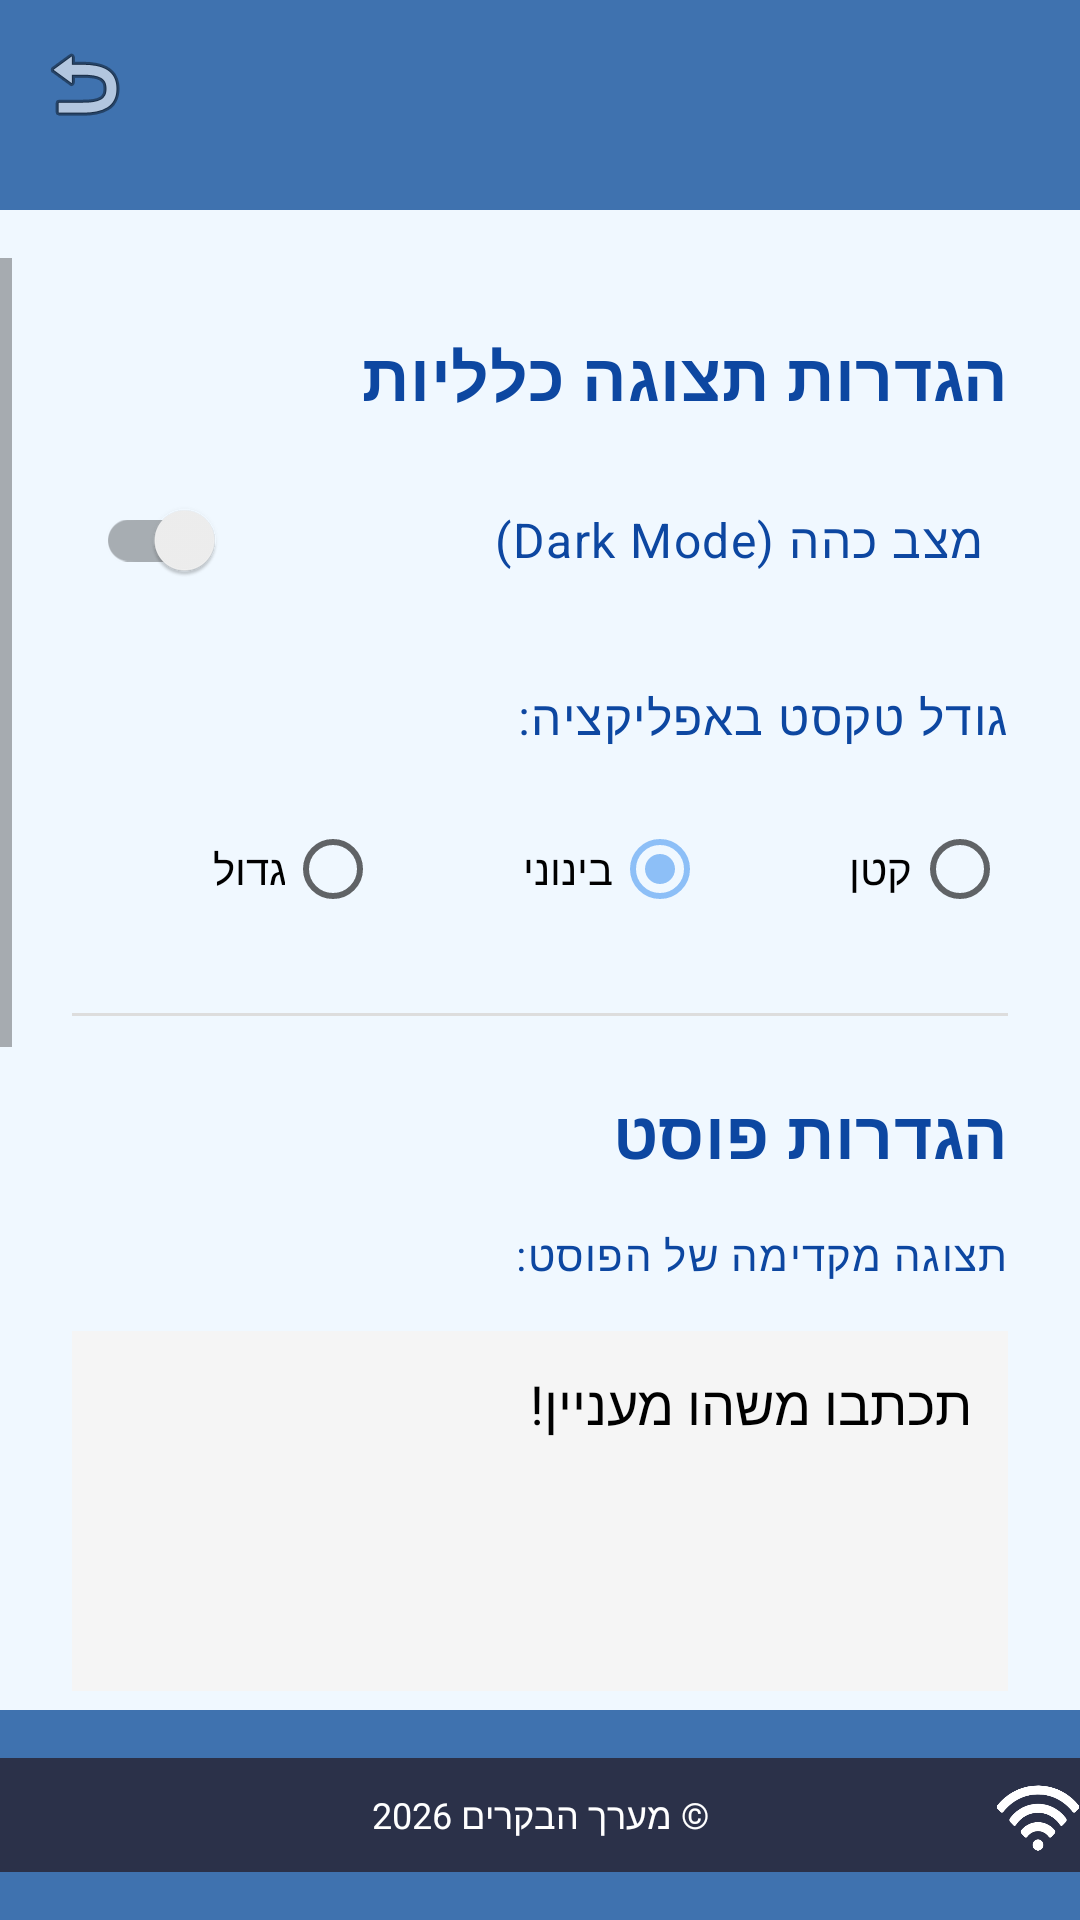

Produce the Android XML layout that renders to this screen, including the resource entries it uses.
<!-- AndroidManifest.xml: application theme Theme.MyFinal -->
<!-- res/layout/activity_preferred_settings_p.xml -->
<?xml version="1.0" encoding="utf-8"?>
<LinearLayout xmlns:android="http://schemas.android.com/apk/res/android"
    xmlns:app="http://schemas.android.com/apk/res-auto"
    xmlns:tools="http://schemas.android.com/tools"
    android:id="@+id/main"
    android:layout_width="match_parent"
    android:layout_height="match_parent"
    android:orientation="vertical"
    android:layoutDirection="rtl"
    tools:context=".PreferredSettingsP"> <androidx.appcompat.widget.Toolbar
    android:id="@+id/toolbar"
    android:layout_width="match_parent"
    android:layout_height="70dp"
    android:background="@color/base1"
    android:layout_marginBottom="16dp"
    app:navigationIcon="@android:drawable/ic_menu_revert"
    app:contentInsetStart="0dp"
    app:contentInsetEnd="0dp"
    android:layoutDirection="ltr" />

    <ScrollView
        android:layout_width="match_parent"
        android:layout_height="0dp"
        android:layout_weight="1"
        android:fillViewport="true">

        <LinearLayout
            android:layout_width="match_parent"
            android:layout_height="wrap_content"
            android:orientation="vertical"
            android:padding="24dp">

            <TextView
                android:layout_width="wrap_content"
                android:layout_height="wrap_content"
                style="@style/TextAppearance.MyApp.Title"
                android:text="הגדרות תצוגה כלליות"
                android:textSize="22sp"
                android:layout_marginBottom="16dp" />

            <androidx.appcompat.widget.SwitchCompat
                android:id="@+id/swDarkMode"
                android:layout_width="match_parent"
                android:layout_height="wrap_content"
                android:text="מצב כהה (Dark Mode)"
                style="@style/TextAppearance.MyApp.RegularText"
                android:padding="8dp" />

            <TextView
                android:layout_width="wrap_content"
                android:layout_height="wrap_content"
                android:text="גודל טקסט באפליקציה:"
                style="@style/TextAppearance.MyApp.RegularText"
                android:layout_marginTop="16dp" />

            <RadioGroup
                android:id="@+id/rgAppTextSize"
                android:layout_width="match_parent"
                android:layout_height="wrap_content"
                android:orientation="horizontal"
                android:layout_marginTop="8dp">
                <RadioButton android:id="@+id/rbSmall" android:layout_width="wrap_content" android:layout_height="wrap_content" android:text="קטן" android:layout_weight="1"/>
                <RadioButton android:id="@+id/rbMedium" android:layout_width="wrap_content" android:layout_height="wrap_content" android:text="בינוני" android:checked="true" android:layout_weight="1"/>
                <RadioButton android:id="@+id/rbLarge" android:layout_width="wrap_content" android:layout_height="wrap_content" android:text="גדול" android:layout_weight="1"/>
            </RadioGroup>

            <View
                android:layout_width="match_parent"
                android:layout_height="1dp"
                android:background="#DDDDDD"
                android:layout_marginVertical="24dp" />

            <TextView
                android:layout_width="wrap_content"
                android:layout_height="wrap_content"
                style="@style/TextAppearance.MyApp.Title"
                android:text="הגדרות פוסט"
                android:textSize="22sp"
                android:layout_marginBottom="16dp" />

            <TextView
                android:layout_width="wrap_content"
                android:layout_height="wrap_content"
                android:text="תצוגה מקדימה של הפוסט:"
                style="@style/TextAppearance.MyApp.RegularText"
                android:textSize="14sp" />

            <FrameLayout
                android:layout_width="match_parent"
                android:layout_height="120dp"
                android:layout_marginTop="8dp"
                android:background="#F5F5F5"
                android:padding="12dp">

                <TextView
                    android:id="@+id/tvPostPreview"
                    android:layout_width="match_parent"
                    android:layout_height="match_parent"
                    android:text="תכתבו משהו מעניין!"
                    android:gravity="right"
                    android:textSize="18sp"
                    android:textColor="#000000" />
            </FrameLayout>

            <TextView
                android:id="@+id/tvPostSizeLabel"
                android:layout_width="wrap_content"
                android:layout_height="wrap_content"
                android:text="גודל גופן בפוסט: 18"
                style="@style/TextAppearance.MyApp.RegularText"
                android:layout_marginTop="20dp" />

            <SeekBar
                android:id="@+id/sbPostTextSize"
                android:layout_width="match_parent"
                android:layout_height="wrap_content"
                android:min="12"
                android:max="28"
                android:progress="18"
                android:layout_marginTop="8dp" />

            <TextView
                android:layout_width="wrap_content"
                android:layout_height="wrap_content"
                android:text="בחר סגנון פונט:"
                style="@style/TextAppearance.MyApp.RegularText"
                android:layout_marginTop="16dp" />

            <Spinner
                android:id="@+id/spFontType"
                android:layout_width="match_parent"
                android:layout_height="48dp"
                android:layout_marginTop="8dp"
                android:background="@android:drawable/btn_dropdown" />

            <Button
                android:id="@+id/btnPickColor"
                android:layout_width="match_parent"
                android:layout_height="wrap_content"
                android:layout_marginTop="24dp"
                style="@style/Widget.MyApp.Button"
                android:text="בחר צבע לטקסט הפוסט" />

            <Button
                android:id="@+id/btnSaveSettings"
                android:layout_width="match_parent"
                android:layout_height="60dp"
                android:layout_marginTop="40dp"
                android:layout_marginBottom="24dp"
                android:backgroundTint="@color/base1"
                android:text="שמור את כל ההגדרות"
                android:textColor="@android:color/white"
                android:textSize="18sp"
                android:textStyle="bold" />

        </LinearLayout>
    </ScrollView>

    <FrameLayout
        android:layout_width="match_parent"
        android:layout_height="70dp">
        <View
            android:id="@+id/bottomSeparator"
            android:layout_width="match_parent"
            android:layout_height="match_parent"
            android:background="@color/base1" />
        <TextView
            android:id="@+id/tvFooter"
            android:layout_width="match_parent"
            android:layout_height="38dp"
            android:text="© מערך הבקרים 2026"
            android:textSize="12sp"
            android:textColor="@android:color/white"
            android:background="#2B3149"
            android:gravity="center"
            android:layout_gravity="center" />
        <ImageView
            android:id="@+id/ivWifi"
            android:layout_width="28dp"
            android:layout_height="28dp"
            android:layout_gravity="bottom|right"
            android:layout_marginEnd="16dp"
            android:layout_marginBottom="20dp"
            android:src="@drawable/wifi"
            app:tint="@android:color/white"/>
    </FrameLayout>
</LinearLayout>
<!-- resources referenced by this layout -->
<resources>
  <color name="base1">#3F72AF</color>
  <!-- drawable wifi: png bitmap (drawable, 25776 bytes) -->
  <style name="TextAppearance.MyApp.RegularText" parent="TextAppearance.MaterialComponents.Body1">
          <item name="android:textColor">@color/primary_dark</item>
          <item name="android:textSize">16sp</item>
          <item name="android:layout_marginBottom">8dp</item>
      </style>
  <style name="TextAppearance.MyApp.Title" parent="TextAppearance.MaterialComponents.Headline6">
          <item name="android:textColor">@color/primary_dark</item>
          <item name="android:textSize">45sp</item>
          <item name="android:textStyle">bold</item>
          <item name="android:layout_marginBottom">16dp</item>
      </style>
  <style name="Widget.MyApp.Button" parent="Widget.MaterialComponents.Button">
          <item name="android:textColor">@color/text_on_dark</item>
          <item name="android:layout_marginBottom">16dp</item>
          <item name="colorAccent">@color/base2</item>
          <item name="android:textSize">20dp</item>
      </style>
  <style name="Theme.MyFinal" parent="Theme.MaterialComponents.DayNight.NoActionBar">
          <item name="colorPrimary">@color/base1</item>
          <item name="colorPrimaryDark">@color/primary_dark</item>
          <item name="colorAccent">@color/base3</item>
          <item name="android:windowBackground">@color/base5</item>
  
          <item name="android:buttonStyle">@style/Widget.MyApp.Button</item>
          <item name="textAppearanceHeadline6">@style/TextAppearance.MyApp.Title</item>
      </style>
  <color name="primary_dark">#0D47A1</color>
  <color name="text_on_dark">@android:color/white</color>
  <color name="base2">#5A92D1</color>
  <color name="base3">#8DBFF7</color>
  <color name="base5">#F0F8FF</color>
</resources>
